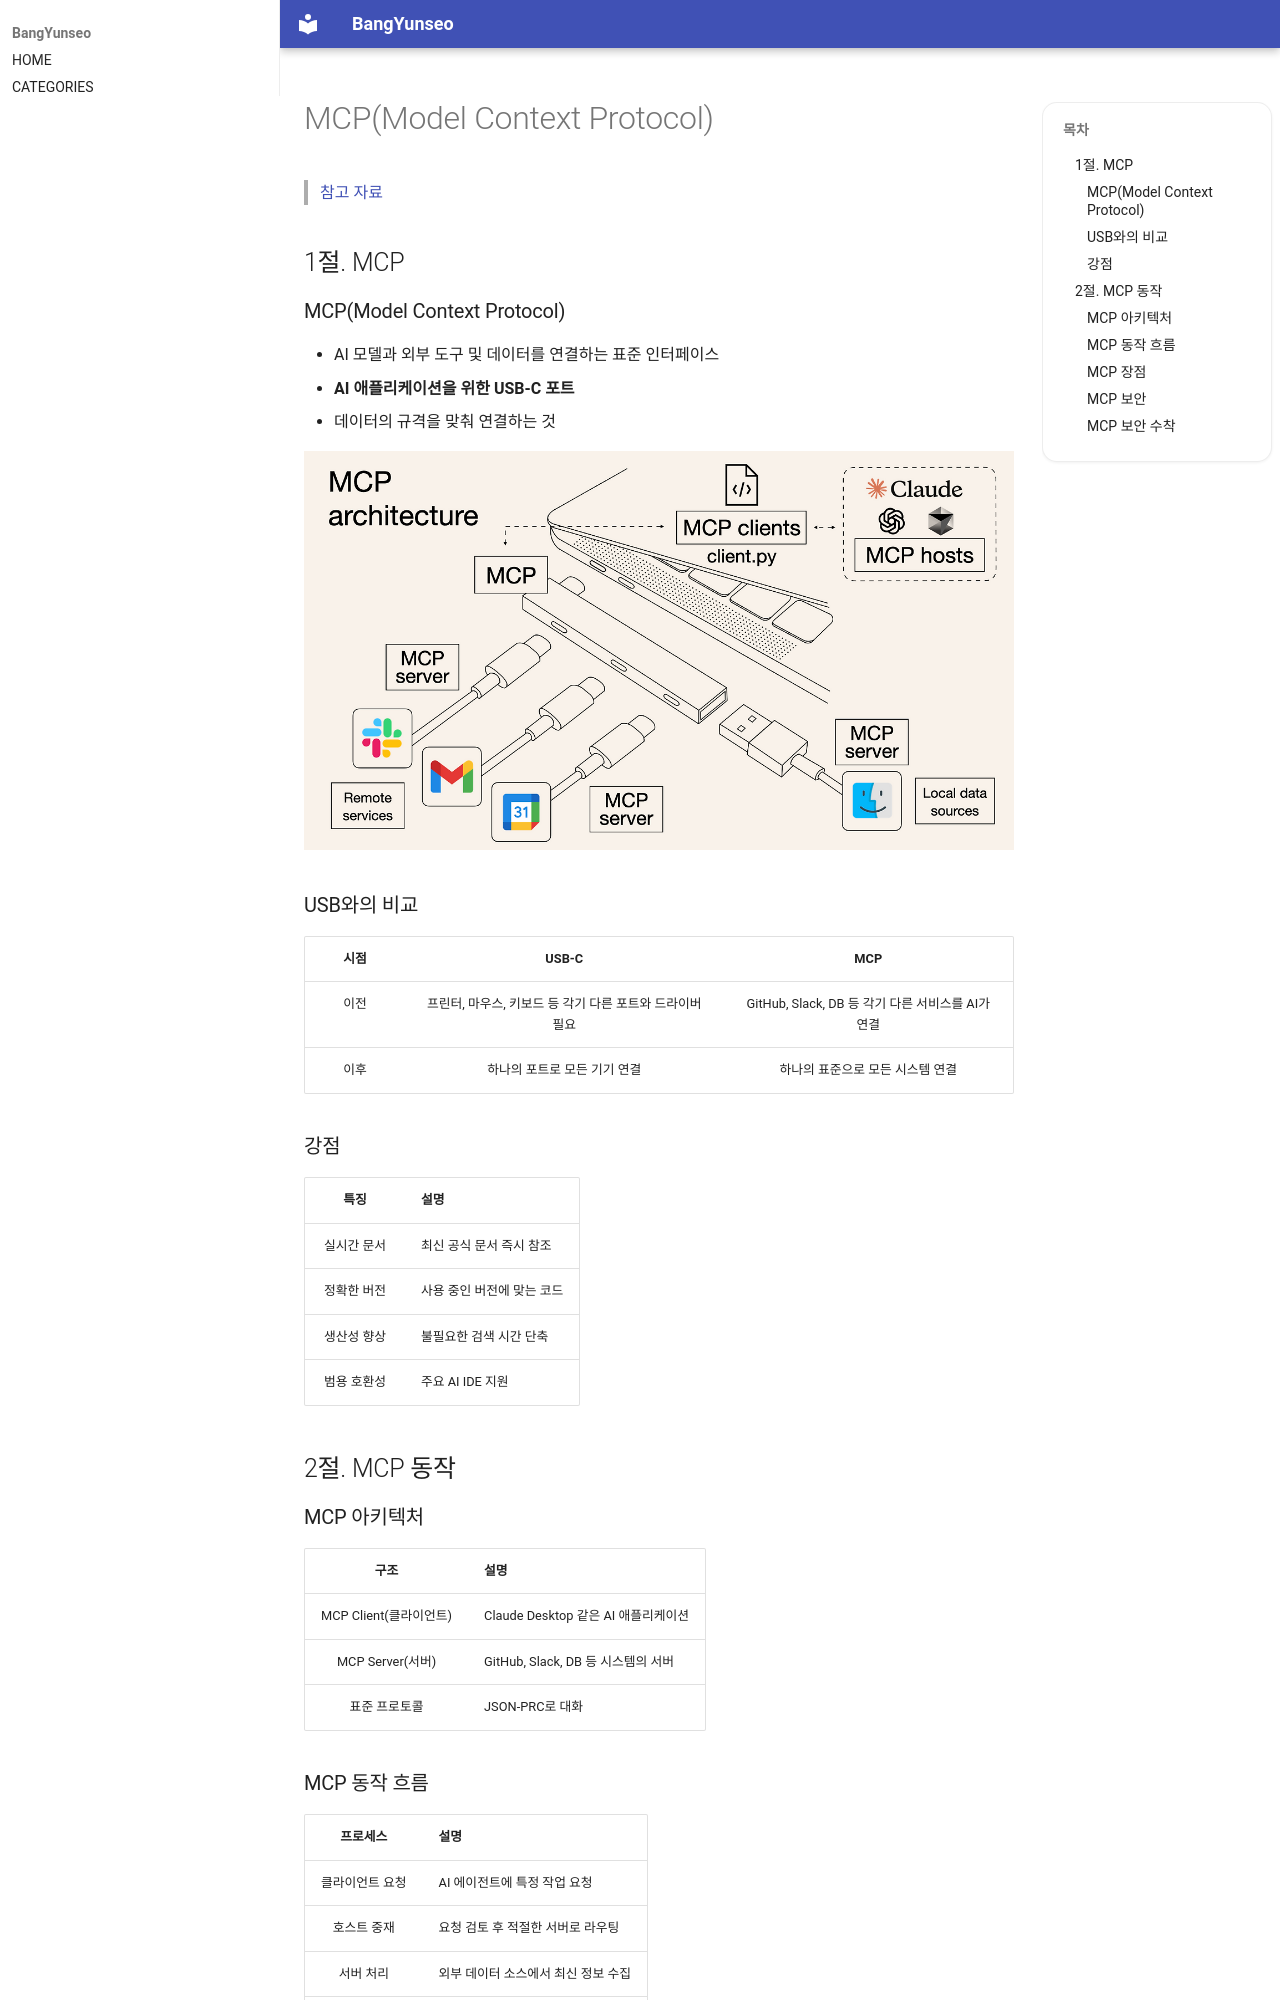

repository: BangYunseo/TIL · page: AI/MCP/index.html · generator: mkdocs

# MCP(Model Context Protocol)

> [참고 자료](https://goddaehee.tistory.com/386)

## 1절. MCP

### MCP(Model Context Protocol)

- AI 모델과 외부 도구 및 데이터를 연결하는 표준 인터페이스
- **AI 애플리케이션을 위한 USB-C 포트**
- 데이터의 규격을 맞춰 연결하는 것

![MCP](./Image/01_MCP/MCP.png)

### USB와의 비교

| 시점 |                          USB-C                           |                        MCP                        |
| :--: | :------------------------------------------------------: | :-----------------------------------------------: |
| 이전 | 프린터, 마우스, 키보드 등 각기 다른 포트와 드라이버 필요 | GitHub, Slack, DB 등 각기 다른 서비스를 AI가 연결 |
| 이후 |               하나의 포트로 모든 기기 연결               |         하나의 표준으로 모든 시스템 연결          |

### 강점

|    특징     | 설명                       |
| :---------: | :------------------------- |
| 실시간 문서 | 최신 공식 문서 즉시 참조   |
| 정확한 버전 | 사용 중인 버전에 맞는 코드 |
| 생산성 향상 | 불필요한 검색 시간 단축    |
| 범용 호환성 | 주요 AI IDE 지원           |

## 2절. MCP 동작

### MCP 아키텍처

|          구조          | 설명                                |
| :--------------------: | :---------------------------------- |
| MCP Client(클라이언트) | Claude Desktop 같은 AI 애플리케이션 |
|    MCP Server(서버)    | GitHub, Slack, DB 등 시스템의 서버  |
|     표준 프로토콜      | JSON-PRC로 대화                     |

### MCP 동작 흐름

|    프로세스     | 설명                                |
| :-------------: | :---------------------------------- |
| 클라이언트 요청 | AI 에이전트에 특정 작업 요청        |
|   호스트 중재   | 요청 검토 후 적절한 서버로 라우팅   |
|    서버 처리    | 외부 데이터 소스에서 최신 정보 수집 |
|  컨텍스트 주입  | 수집된 정보를 AI 컨텍스트에 삽입    |
|    응답 생성    | 최신 정보 기반으로 정확한 코드 제안 |
